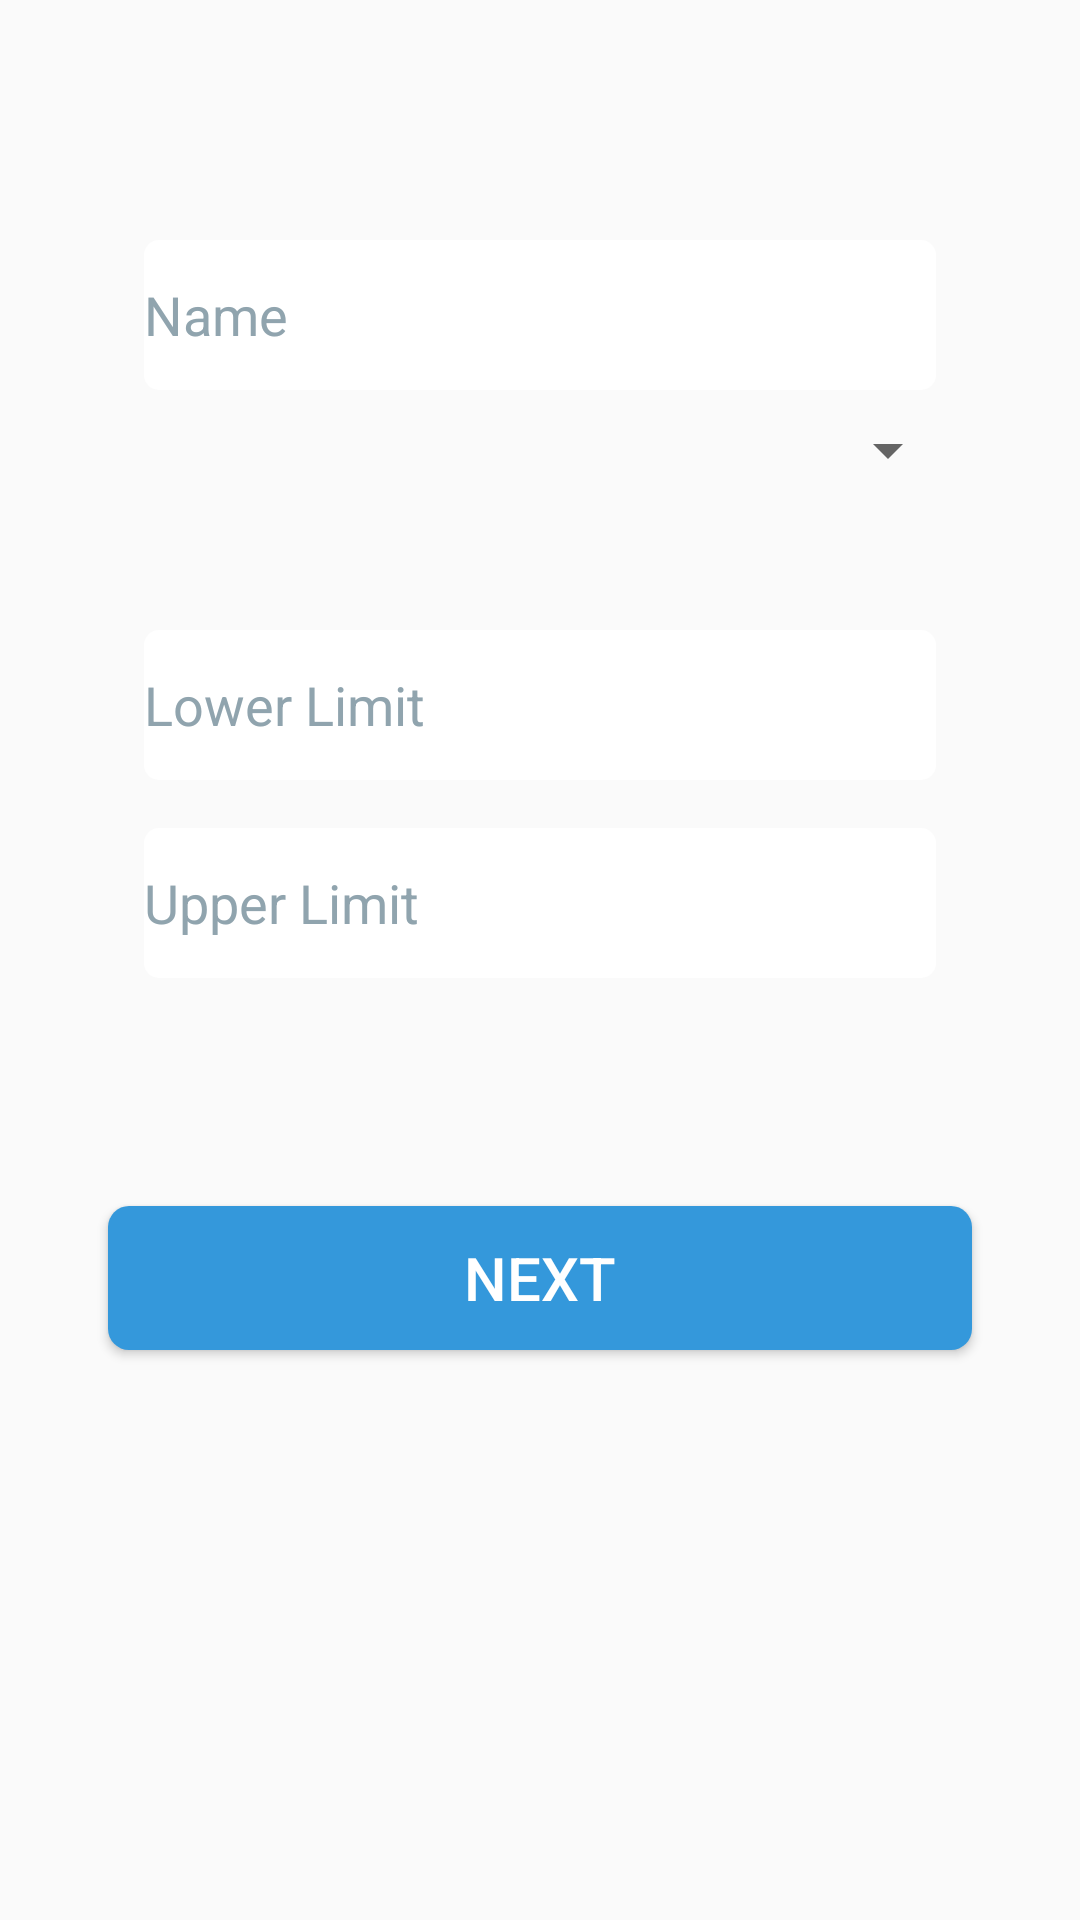

The Android layout XML behind this screen, and the referenced resources:
<!-- AndroidManifest.xml: application theme AppTheme -->
<!-- res/layout/activity_configure_data.xml -->
<?xml version="1.0" encoding="utf-8"?>
<LinearLayout xmlns:android="http://schemas.android.com/apk/res/android"
    android:layout_width="match_parent"
    android:layout_height="match_parent"
    android:background="@drawable/background"
    android:orientation="vertical"
    android:padding="32dp">

<LinearLayout
    android:layout_gravity="center_vertical"
    android:layout_width="match_parent"
    android:orientation="vertical"
    android:padding="8dp"
    android:layout_marginTop="32dp"
    android:layout_height="wrap_content">
    <EditText
        android:id="@+id/name"
        android:layout_width="match_parent"
        android:layout_height="50dp"
        android:layout_gravity="center"
        android:layout_marginBottom="40dp"
        android:ems="12"
        android:textColorHint="#90A4AE"
        android:backgroundTint="#FFFFFF"
        android:hint="Name"
        style="@style/SignUpEditTextStyle"
        />

    <Spinner
        android:id="@+id/spinner"
        android:layout_width="match_parent"
        android:layout_height="wrap_content"
        android:layout_below="@id/name"
        android:spinnerMode="dropdown"
        android:layout_gravity="center_horizontal"
        android:layout_marginBottom="40dp" />

    <EditText
        android:id="@+id/lower_limit"
        android:layout_width="match_parent"
        android:layout_height="50dp"
        style="@style/SignUpEditTextStyle"
        android:layout_gravity="center_vertical|center_horizontal"
        android:ems="12"
        android:inputType="number"
        android:backgroundTint="#FFFFFF"
        android:textColorHint="#90A4AE"
        android:hint="Lower Limit"
        />

    <EditText
        android:id="@+id/upper_limit"
        android:layout_width="match_parent"
        android:layout_height="50dp"
        style="@style/SignUpEditTextStyle"
        android:layout_gravity="center"
        android:ems="12"
        android:inputType="number"
        android:textColorHint="#90A4AE"
        android:backgroundTint="#FFFFFF"
        android:hint="Upper Limit"
        android:layout_centerVertical="true"
        android:layout_centerHorizontal="true"
       />
</LinearLayout>

    <Button
        android:id="@+id/button"
        android:layout_width="288dp"
        android:layout_height="wrap_content"
        android:text="next"
        android:textColor="#FFFFFF"
        android:textSize="20sp"
        android:layout_marginTop="60dp"
        android:background="@drawable/ripple"
        android:layout_gravity="center_horizontal"
        />


</LinearLayout>
<!-- resources referenced by this layout -->
<resources>
  <!-- drawable ripple (drawable-v21) -->
  <?xml version="1.0" encoding="utf-8"?>
  <ripple xmlns:android="http://schemas.android.com/apk/res/android"
      android:color="#01579B">
      <item android:drawable="@drawable/button"/>
  
  </ripple>
  <style name="SignUpEditTextStyle" parent="Base.V12.Widget.AppCompat.EditText">
          <item name="android:layout_gravity">center_horizontal</item>
          <item name="android:ems">12</item>
          <item name="android:background">@drawable/edit_text_style</item>
          <item name="android:layout_margin">8dp</item>
          <item name="android:textCursorDrawable">@null</item>
          <item name="android:layout_height">40dp</item>
      </style>
  <style name="AppTheme" parent="Theme.AppCompat.Light.NoActionBar">
          
          <item name="colorPrimary">@color/colorPrimary</item>
          <item name="colorPrimaryDark">@color/colorPrimaryDark</item>
          <item name="colorAccent">@color/colorAccent</item>
      </style>
  <!-- drawable button (drawable) -->
  <?xml version="1.0" encoding="utf-8"?>
  <shape xmlns:android="http://schemas.android.com/apk/res/android"
      android:shape="rectangle">
      <solid android:color="#3498DB"/>
      <corners android:radius="7dp"/>
  
  
  
  </shape>
  <!-- drawable edit_text_style (drawable) -->
  <?xml version="1.0" encoding="utf-8"?>
  
  <shape xmlns:android="http://schemas.android.com/apk/res/android"
      android:shape="rectangle"
      android:thickness="0dp">
  
  <corners android:radius="5dp"/>
  <solid android:color="#FFFFFF"/>
  
  
  
  </shape>
  <!-- not gathered from this repository: default colours our renderer supplied (Android Studio template values) -->
  <color name="colorPrimary">#FF6200EE</color>
  <color name="colorPrimaryDark">#FF3700B3</color>
  <color name="colorAccent">#FF03DAC5</color>
</resources>
